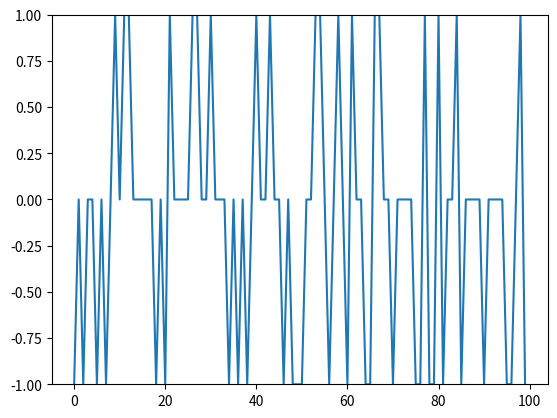

Write Python code to recreate this figure.
from random import choice
from numpy import array, dot, random
import matplotlib.pyplot as plt
# from matplotlib.pyplot.ylim import ylim

unit_step = lambda x: 0 if x < 0 else 1
# xor truth table for Non Linear
training_data = [
    (array([0,0,0]), 0),
    (array([0,0,1]), 1),
    (array([0,1,0]), 1),
    (array([0,1,1]), 0),
    (array([1,0,0]), 1),
    (array([1,0,1]), 0),
    (array([1,1,0]), 0),
    (array([1,1,1]), 1),
]

w = random.rand(3)
errors = []
eta = 0.2
n = 100

for i in range(n):
    x, expected = choice(training_data)
    result = dot(w, x)
    error = expected - unit_step(result)
    errors.append(error)
    w += eta * error * x

for x, _ in training_data:
    result = dot(x, w)
    print("{}: {} -> {}".format(x[:3], result, unit_step(result)))


plt.ylim(-1,1)
plt.plot(errors)
plt.show()
